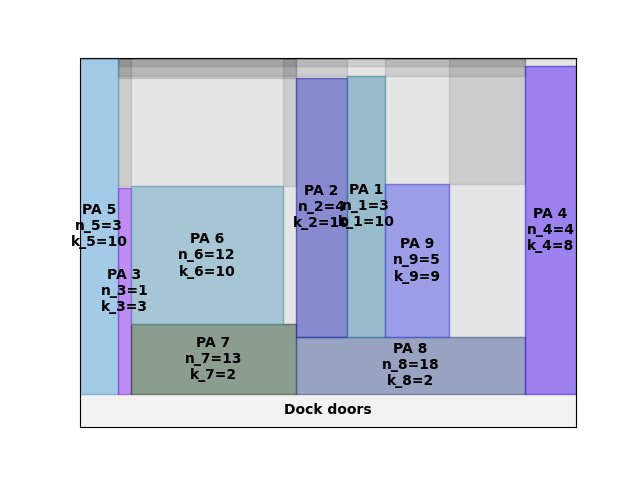

The file beside this chart, header and first rows:
A4
6
1223
0.00, 0.00, 3, 10
6.00, 0.00, 1, 3
8.00, 0.00, 13, 2
34.00, 0.00, 18, 2
70.00, 0.00, 4, 8
34.00, 44.61, 4, 10
42.00, 44.61, 3, 10
8.00, 54.15, 12, 10
48.00, 44.61, 5, 9
